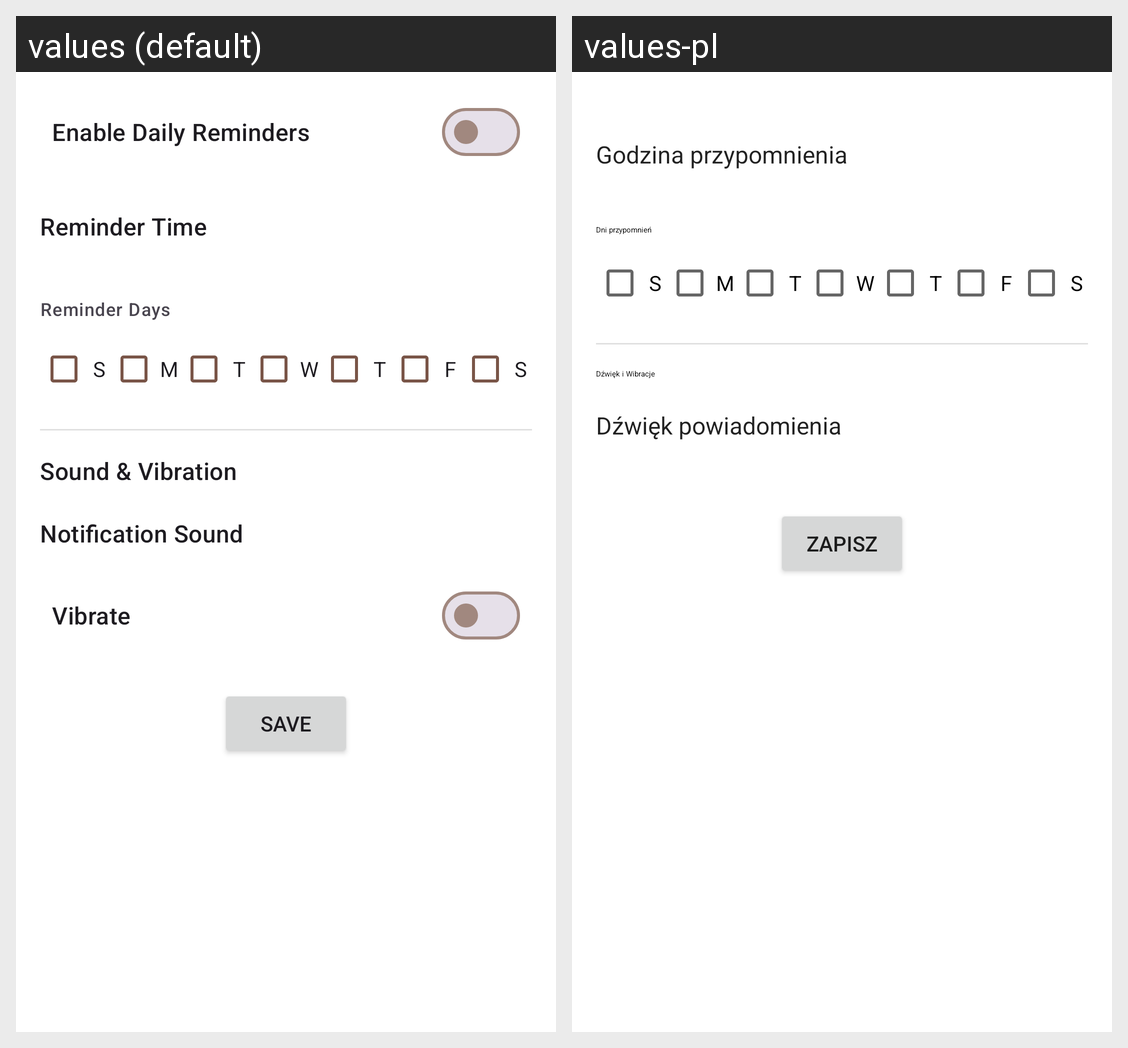

The same Android screen rendered under two of its app's locales, left to right. List the strings drawn on it with the default value and each locale's translation.
Android screen res/layout/activity_notification_settings.xml rendered under 2 locales, left to right: values (default), values-pl. Device: Nexus 5 (rendered at 1080×1920; each locale shown at half size, 540×960, under a caption strip naming it); theme Theme.GamifyLife.
Strings drawn on this screen, with the default value and each locale's value (text and hints the layout hard-codes, and strings that could not be matched under every locale, appear in the picture but are not listed):

setting_notification_time
  values: Reminder Time
  values-pl: Godzina przypomnienia

setting_notification_days
  values: Reminder Days
  values-pl: Dni przypomnień

setting_notification_sound_title
  values: Sound & Vibration
  values-pl: Dźwięk i Wibracje

setting_notification_sound
  values: Notification Sound
  values-pl: Dźwięk powiadomienia

save_button
  values: Save
  values-pl: Zapisz
